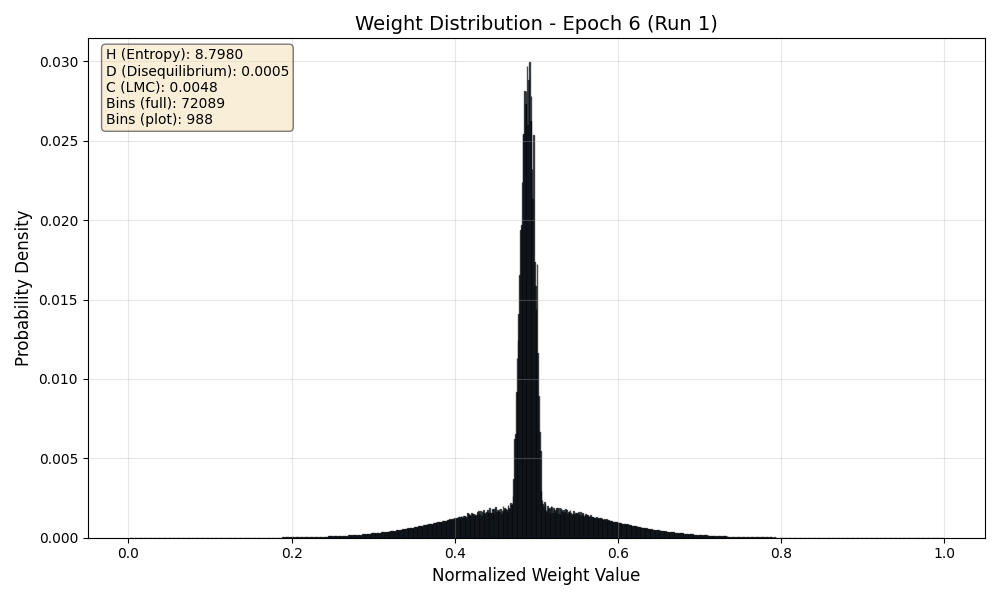

The table this chart was drawn from, first rows:
Bin_Center, Probability
0.000006936, 0.00000003454
0.00002081, 0.0000000001
0.00003468, 0.000000001461
0.00004855, 0.00000003308
0.00006242, 0.0000000001
0.00007629, 0.0000000001
0.00009017, 0.0000000001
0.000104, 0.0000000001
0.0001179, 0.0000000001
0.0001318, 0.0000000001
0.0001457, 0.0000000001
0.0001595, 0.0000000001
0.0001734, 0.0000000001
0.0001873, 0.0000000001
0.0002011, 0.0000000001
0.000215, 0.0000000001
0.0002289, 0.0000000001
0.0002428, 0.0000000001
0.0002566, 0.0000000001
0.0002705, 0.0000000001
0.0002844, 0.0000000001
0.0002982, 0.0000000001
0.0003121, 0.0000000001
0.000326, 0.0000000001
0.0003399, 0.0000000001
0.0003537, 0.0000000001
0.0003676, 0.0000000001
0.0003815, 0.0000000001
0.0003953, 0.0000000001
0.0004092, 0.0000000001
0.0004231, 0.0000000001
0.000437, 0.0000000001
0.0004508, 0.0000000001
0.0004647, 0.0000000001
0.0004786, 0.0000000001
0.0004924, 0.0000000001
0.0005063, 0.0000000001
0.0005202, 0.0000000001
0.0005341, 0.0000000001
0.0005479, 0.0000000001
0.0005618, 0.0000000001
0.0005757, 0.0000000001
0.0005895, 0.0000000001
0.0006034, 0.0000000001
0.0006173, 0.0000000001
0.0006312, 0.0000000001
0.000645, 0.0000000001
0.0006589, 0.0000000001
0.0006728, 0.0000000001
0.0006867, 0.0000000001
0.0007005, 0.0000000001
0.0007144, 0.0000000001
0.0007283, 0.0000000001
0.0007421, 0.0000000001
0.000756, 0.0000000001
0.0007699, 0.0000000001
0.0007838, 0.0000000001
0.0007976, 0.0000000001
0.0008115, 0.0000000001
0.0008254, 0.0000000001
... 72,029 more rows
